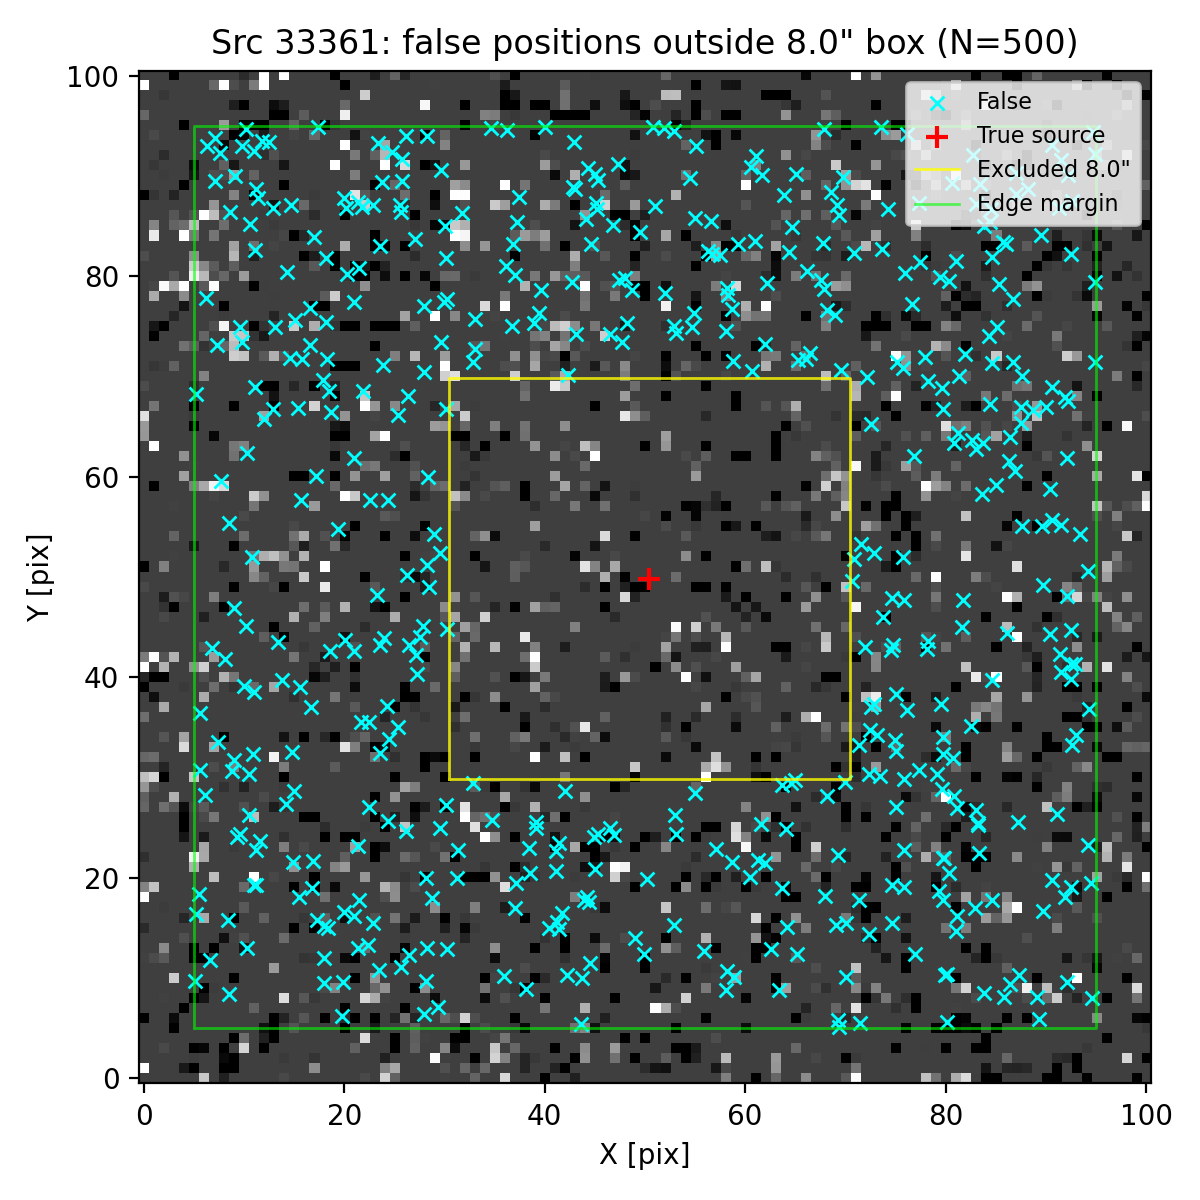

Data behind this chart, as committed beside it:
ra, dec, z_av
150.1, 2.317, 3.488
150.1, 2.316, 3.488
150.1, 2.314, 3.488
150.1, 2.316, 3.488
150.1, 2.312, 3.488
150.1, 2.312, 3.488
150.1, 2.313, 3.488
150.1, 2.312, 3.488
150.1, 2.313, 3.488
150.1, 2.317, 3.488
150.1, 2.312, 3.488
150.1, 2.316, 3.488
150.1, 2.315, 3.488
150.1, 2.316, 3.488
150.1, 2.313, 3.488
150.1, 2.317, 3.488
150.1, 2.314, 3.488
150.1, 2.313, 3.488
150.1, 2.313, 3.488
150.1, 2.312, 3.488
150.1, 2.317, 3.488
150.1, 2.314, 3.488
150.1, 2.316, 3.488
150.1, 2.317, 3.488
150.1, 2.313, 3.488
150.1, 2.313, 3.488
150.1, 2.313, 3.488
150.1, 2.315, 3.488
150.1, 2.313, 3.488
150.1, 2.312, 3.488
150.1, 2.313, 3.488
150.1, 2.313, 3.488
150.1, 2.314, 3.488
150.1, 2.313, 3.488
150.1, 2.314, 3.488
150.1, 2.314, 3.488
150.1, 2.316, 3.488
150.1, 2.314, 3.488
150.1, 2.316, 3.488
150.1, 2.314, 3.488
150.1, 2.314, 3.488
150.1, 2.314, 3.488
150.1, 2.312, 3.488
150.1, 2.316, 3.488
150.1, 2.313, 3.488
150.1, 2.314, 3.488
150.1, 2.317, 3.488
150.1, 2.316, 3.488
150.1, 2.313, 3.488
150.1, 2.315, 3.488
150.1, 2.316, 3.488
150.1, 2.313, 3.488
150.1, 2.313, 3.488
150.1, 2.312, 3.488
150.1, 2.314, 3.488
150.1, 2.316, 3.488
150.1, 2.313, 3.488
150.1, 2.315, 3.488
150.1, 2.313, 3.488
150.1, 2.317, 3.488
... 440 more rows
